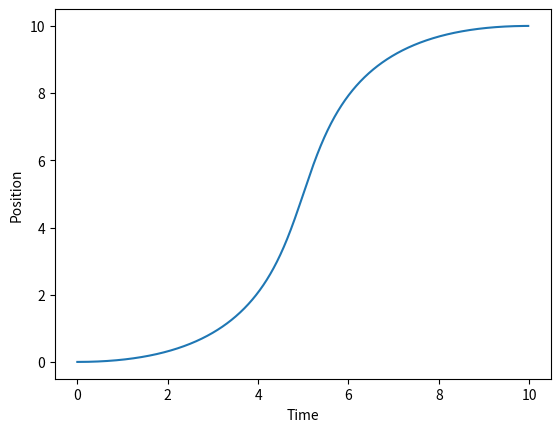

The script that saved this image:
#!/usr/bin/env python3

import matplotlib.pyplot as plt

def cubicBezier(p_zero, p_one, p_two, p_three, t):
  x = (pow((1 - t), 3) * 3 * p_zero[0]) + (pow((1 - t), 2) * 3 * t * p_one[0]) + ((1 - t) * 3 * t * t * p_two[0]) + (t * t * t * p_three[0])
  y = (pow((1 - t), 3) * 3 * p_zero[1]) + (pow((1 - t), 2) * 3 * t * p_one[1]) + ((1 - t) * 3 * t * t * p_two[1]) + (t * t * t * p_three[1])
  print(str(x) + ' ' + str(y))
  return [x, y]

x_points = []
y_points = []

ticks = 10
time = 10

zero = [0, 0]
one = [float(time) * (3 / 4), 0]
two = [float(time) * (1 / 4), ticks]
three = [ticks, ticks]

for x in range(1000):
  final = cubicBezier(zero, one, two, three, float(x) / 1000)
  x_points.append(final[0])
  y_points.append(final[1])
#  print(final[0])
#  print(final[1])
  print('=======')

plt.plot(x_points, y_points)
plt.xlabel('Time')
plt.ylabel('Position')
plt.show()
